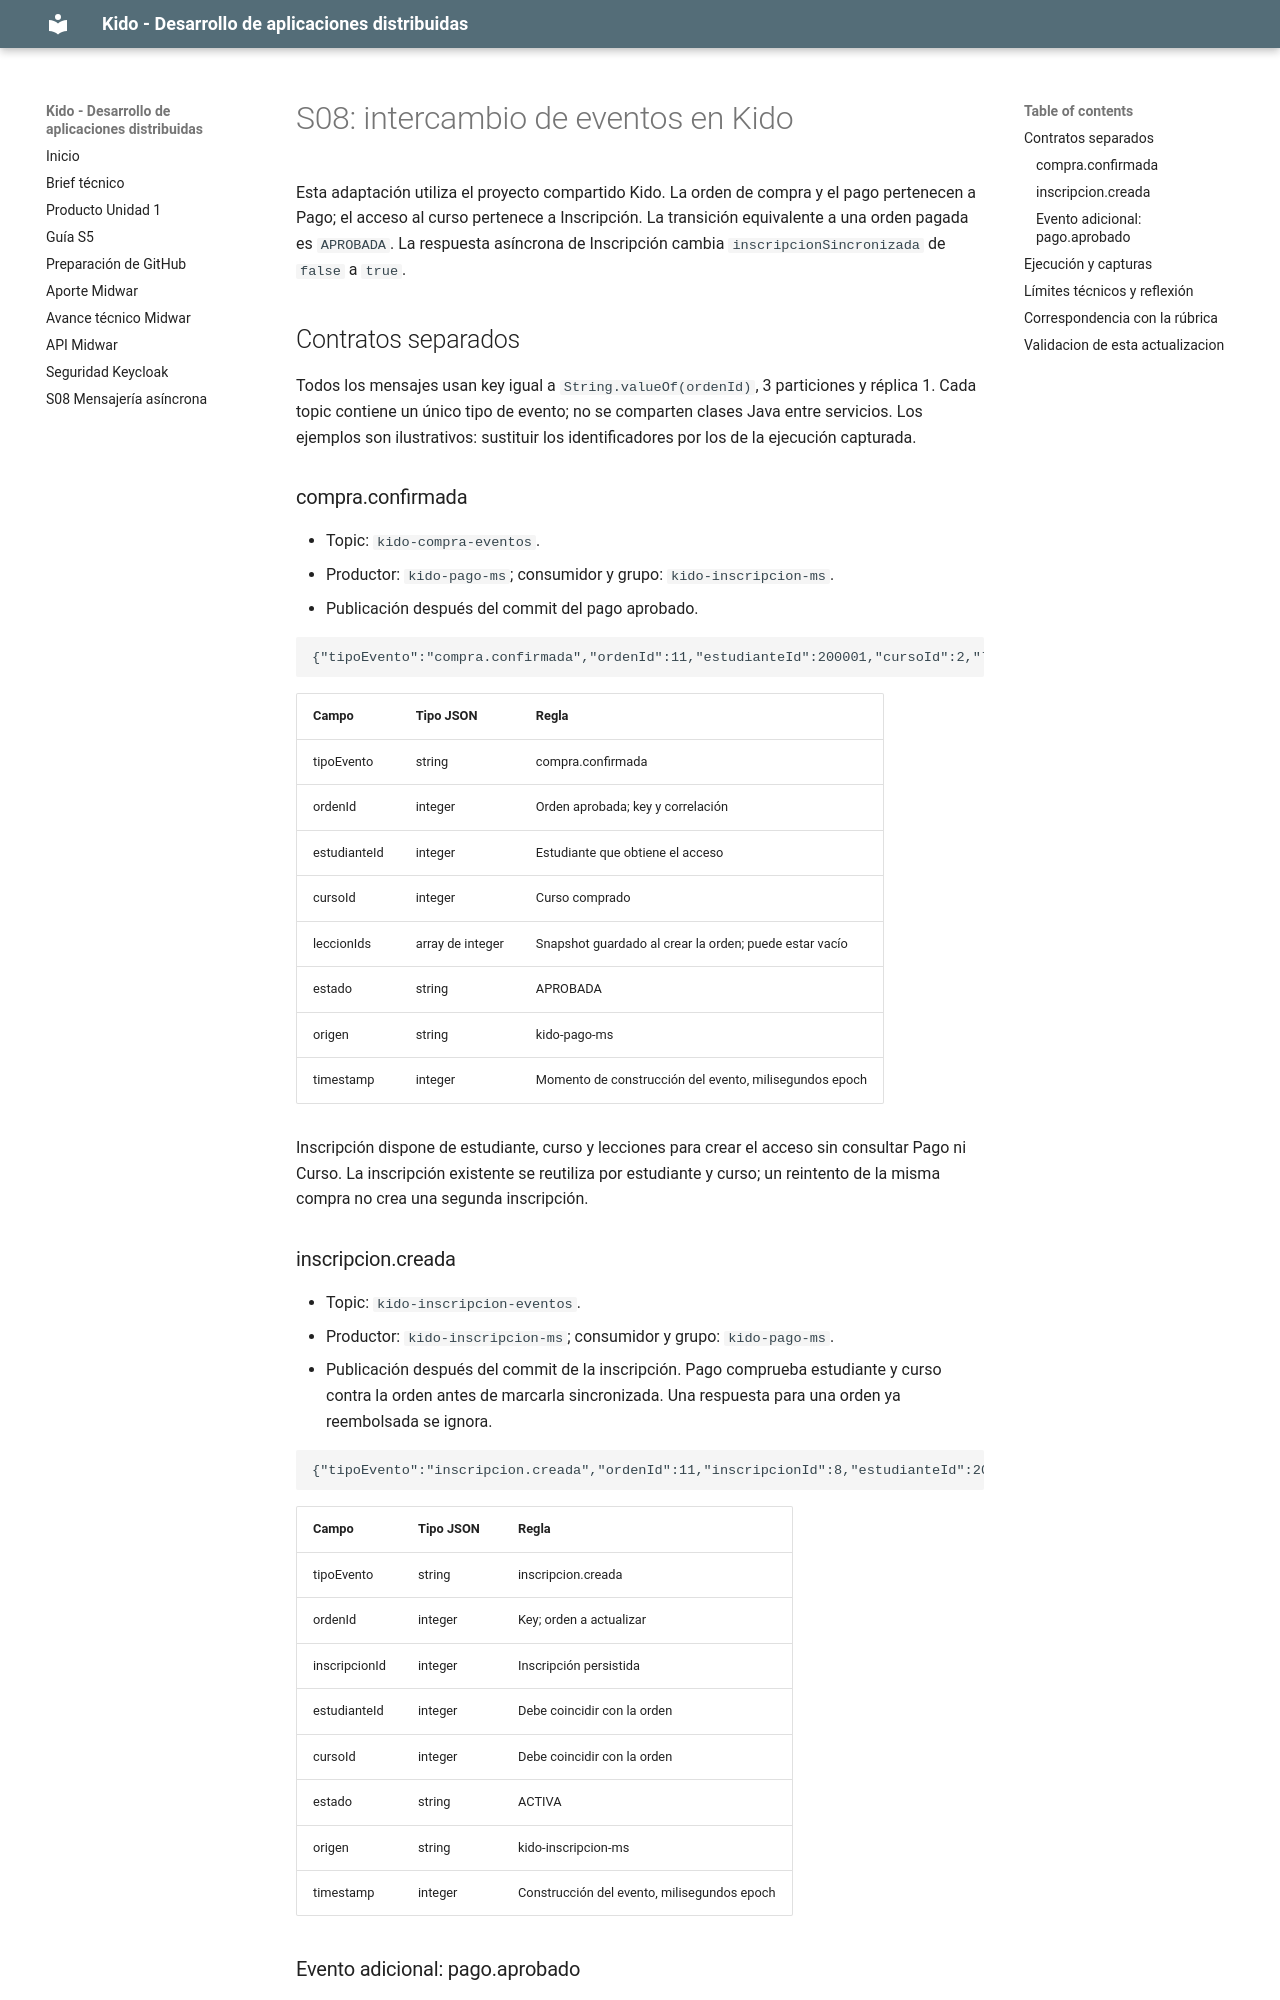

repository: ADANYANA/kido-platform-s08 · page: s08-ida-vuelta-kido/index.html · generator: mkdocs

# S08: intercambio de eventos en Kido

Esta adaptación utiliza el proyecto compartido Kido. La orden de compra y el pago pertenecen a Pago; el acceso al curso pertenece a Inscripción. La transición equivalente a una orden pagada es `APROBADA`. La respuesta asíncrona de Inscripción cambia `inscripcionSincronizada` de `false` a `true`.

## Contratos separados

Todos los mensajes usan key igual a `String.valueOf(ordenId)`, 3 particiones y réplica 1. Cada topic contiene un único tipo de evento; no se comparten clases Java entre servicios. Los ejemplos son ilustrativos: sustituir los identificadores por los de la ejecución capturada.

### compra.confirmada

- Topic: `kido-compra-eventos`.
- Productor: `kido-pago-ms`; consumidor y grupo: `kido-inscripcion-ms`.
- Publicación después del commit del pago aprobado.

```json
{"tipoEvento":"compra.confirmada","ordenId":11,"estudianteId":200001,"cursoId":2,"leccionIds":[1,2],"estado":"APROBADA","origen":"kido-pago-ms","timestamp":1791516000000}
```

| Campo | Tipo JSON | Regla |
|---|---|---|
| tipoEvento | string | compra.confirmada |
| ordenId | integer | Orden aprobada; key y correlación |
| estudianteId | integer | Estudiante que obtiene el acceso |
| cursoId | integer | Curso comprado |
| leccionIds | array de integer | Snapshot guardado al crear la orden; puede estar vacío |
| estado | string | APROBADA |
| origen | string | kido-pago-ms |
| timestamp | integer | Momento de construcción del evento, milisegundos epoch |

Inscripción dispone de estudiante, curso y lecciones para crear el acceso sin consultar Pago ni Curso. La inscripción existente se reutiliza por estudiante y curso; un reintento de la misma compra no crea una segunda inscripción.

### inscripcion.creada

- Topic: `kido-inscripcion-eventos`.
- Productor: `kido-inscripcion-ms`; consumidor y grupo: `kido-pago-ms`.
- Publicación después del commit de la inscripción. Pago comprueba estudiante y curso contra la orden antes de marcarla sincronizada. Una respuesta para una orden ya reembolsada se ignora.

```json
{"tipoEvento":"inscripcion.creada","ordenId":11,"inscripcionId":8,"estudianteId":200001,"cursoId":2,"estado":"ACTIVA","origen":"kido-inscripcion-ms","timestamp":1791516001000}
```

| Campo | Tipo JSON | Regla |
|---|---|---|
| tipoEvento | string | inscripcion.creada |
| ordenId | integer | Key; orden a actualizar |
| inscripcionId | integer | Inscripción persistida |
| estudianteId | integer | Debe coincidir con la orden |
| cursoId | integer | Debe coincidir con la orden |
| estado | string | ACTIVA |
| origen | string | kido-inscripcion-ms |
| timestamp | integer | Construcción del evento, milisegundos epoch |

### Evento adicional: pago.aprobado

Se conserva el contrato completo en [la guía original S08](s08-mensajeria-asincrona.md). Topic `kido-pago-eventos`, productor Pago, consumidor y grupo Notificación. Su efecto independiente son los avisos para estudiante y docente. No se cuenta como uno de los dos eventos anteriores.
